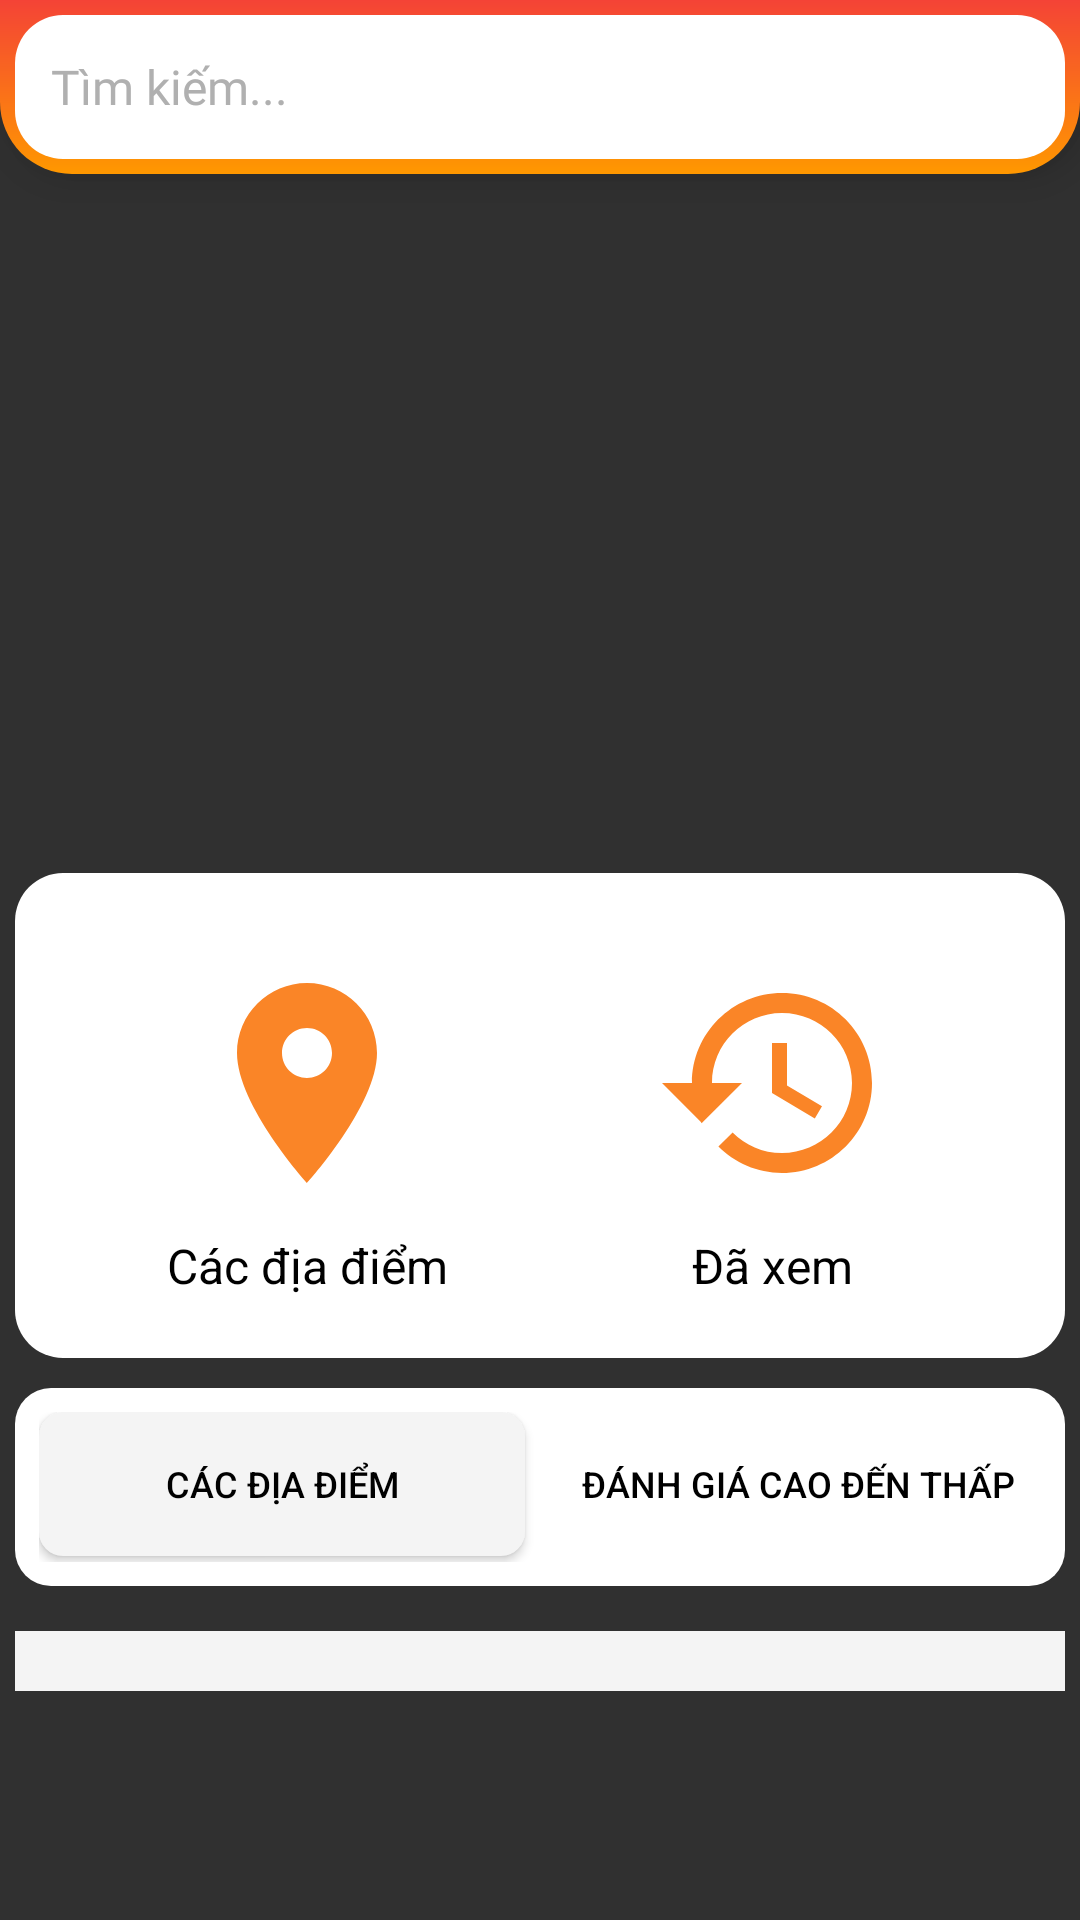

Produce the Android XML layout that renders to this screen, including the resource entries it uses.
<!-- AndroidManifest.xml: application theme Theme.Pandora -->
<!-- res/layout/fragment_home.xml -->
<?xml version="1.0" encoding="utf-8"?>
<FrameLayout xmlns:android="http://schemas.android.com/apk/res/android"
    xmlns:app="http://schemas.android.com/apk/res-auto"
    xmlns:tools="http://schemas.android.com/tools"
    android:id="@+id/fragment_container"
    android:layout_width="match_parent"
    android:layout_height="match_parent"
    style="@style/SCREEN"
    tools:context=".Fragment.Home">

    <LinearLayout
        android:id="@+id/search_toolbar_container"
        android:layout_width="match_parent"
        android:layout_height="wrap_content"
        android:layout_alignParentTop="true"
        android:background="@drawable/search_bar_background"
        android:elevation="8dp"
        android:orientation="vertical"
        android:padding="5dp">

        
        <LinearLayout
            android:layout_width="match_parent"
            android:layout_height="wrap_content"
            android:gravity="center_vertical"
            android:orientation="horizontal">

            
            <EditText
                android:id="@+id/search_toolbar"
                android:layout_width="0dp"
                android:layout_height="48dp"
                android:layout_weight="1"
                android:background="@drawable/rounded_search_bg"
                android:drawableStart="@drawable/outline_search_24"
                android:drawablePadding="15dp"
                android:fontFamily="@font/roboto_regular"
                android:gravity="center_vertical"
                android:hint="@string/search"
                android:imeOptions="actionDone"
                android:padding="12dp"
                android:singleLine="true"
                android:textColor="@color/black"
                android:textColorHint="@color/gray"
                android:textSize="16sp"
                android:transitionName="search_input" />



        </LinearLayout>

        
        <TextView
            android:id="@+id/search_hint"
            android:layout_width="wrap_content"
            android:layout_height="wrap_content"
            android:layout_marginTop="5dp"
            android:text="Gợi ý: Tìm các sản phẩm hoặc dịch vụ"
            android:textColor="@color/softYellow"
            android:textSize="14sp"
            android:transitionName="hint_text"
            android:visibility="gone" />
    </LinearLayout>

    
    <androidx.core.widget.NestedScrollView
        android:id="@+id/scrollView"
        android:layout_width="match_parent"
        android:layout_height="match_parent"
        android:layout_marginTop="56dp">

        
        <LinearLayout
            android:layout_width="match_parent"
            android:layout_height="wrap_content"
            android:orientation="vertical">

            
            <androidx.viewpager2.widget.ViewPager2
                android:id="@+id/viewPager"
                android:layout_width="match_parent"
                android:layout_height="200dp"
                android:layout_marginStart="5dp"
                android:layout_marginTop="5dp"
                android:layout_marginEnd="5dp"
                android:padding="10dp" />

            
            <LinearLayout
                android:id="@+id/dotsLayout"
                android:layout_width="match_parent"
                android:layout_height="wrap_content"
                android:layout_marginTop="10dp"
                android:gravity="center"
                android:orientation="horizontal" />

            
            <GridLayout
                android:layout_width="match_parent"
                android:layout_height="match_parent"
                android:layout_marginStart="5dp"
                android:layout_marginTop="20dp"
                android:layout_marginEnd="5dp"
                android:background="@drawable/rounded_search_bg"
                android:columnCount="2"
                android:padding="20dp"
                android:rowCount="1">

                
                <LinearLayout
                    android:layout_width="wrap_content"
                    android:layout_height="wrap_content"
                    android:layout_rowWeight="1"
                    android:layout_columnWeight="1"
                    android:layout_gravity="center"
                    android:orientation="vertical">

                    <ImageView
                        android:id="@+id/btnLocation"
                        android:layout_width="100dp"
                        android:layout_height="100dp"
                        android:layout_gravity="center"
                        android:background="@drawable/circle_background"
                        android:clipToOutline="true"
                        android:padding="10dp"
                        android:scaleType="centerCrop"
                        android:src="@drawable/location_icon" />

                    <TextView
                        android:id="@+id/txtLocation"
                        android:layout_width="match_parent"
                        android:layout_height="wrap_content"
                        android:gravity="center"
                        android:text="@string/location"
                        android:textAlignment="center"
                        android:textColor="@color/black"
                        android:textSize="16sp" />

                </LinearLayout>

                <LinearLayout
                    android:layout_width="wrap_content"
                    android:layout_height="wrap_content"
                    android:layout_rowWeight="1"
                    android:layout_columnWeight="1"
                    android:layout_gravity="center"
                    android:orientation="vertical">

                    <ImageView
                        android:id="@+id/btnSaveLocation"
                        android:layout_width="100dp"
                        android:layout_height="100dp"
                        android:layout_gravity="center"
                        android:background="@drawable/circle_background"
                        android:clipToOutline="true"
                        android:padding="10dp"
                        android:scaleType="centerCrop"
                        android:src="@drawable/history_ic" />

                    <TextView

                        android:layout_width="match_parent"
                        android:layout_height="wrap_content"
                        android:gravity="center"
                        android:text="@string/seen"
                        android:textAlignment="center"
                        android:textColor="@color/black"
                        android:textSize="16sp" />

                </LinearLayout>

            </GridLayout>

            <LinearLayout
                xmlns:android="http://schemas.android.com/apk/res/android"
                android:layout_width="match_parent"
                android:layout_height="wrap_content"
                android:layout_marginTop="10dp"
                android:layout_marginStart="5dp"
                android:layout_marginEnd="5dp"
                android:orientation="horizontal"
                android:background="@drawable/item_restaurant_background"
                android:padding="8dp">

                
                <Button
                    android:id="@+id/btnLocationCheck"
                    android:layout_width="0dp"
                    android:layout_height="48dp"
                    android:layout_weight="1"
                    android:background="@drawable/button_selected_home_background"
                    android:text="@string/location"
                    android:layout_marginEnd="5dp"
                    android:textColor="@color/black"
                    android:elevation="8dp"
                    android:gravity="center"
                    android:layout_marginBottom="2dp"
                    android:textSize="12sp" />

                
                <Button
                    android:id="@+id/btnHighRatingCheck"
                    android:layout_width="0dp"
                    android:layout_height="48dp"
                    android:layout_weight="1"
                    android:layout_marginStart="5dp"
                    android:layout_marginBottom="2dp"
                    android:background="@drawable/button_unselected_home_background"
                    android:text="@string/rateHighToLow"
                    android:textColor="@color/black"
                    android:elevation="8dp"
                    android:gravity="center"
                    android:textSize="12sp" />
            </LinearLayout>

            <Spinner
                android:id="@+id/spinnerTypeRestaurant"
                android:layout_width="match_parent"
                android:layout_height="match_parent"
                android:textColor="@color/black"
                android:layout_marginStart="5dp"
                android:layout_marginTop="5dp"
                android:layout_marginEnd="5dp"
                android:textAlignment="center"
                android:layout_gravity="center"
                android:background="@drawable/spinner_background"
                tools:ignore="TouchTargetSizeCheck" />

            
            <androidx.recyclerview.widget.RecyclerView
                android:id="@+id/recyclerViewReviews"
                android:layout_width="match_parent"
                android:layout_height="match_parent"
                android:layout_marginStart="5dp"
                android:layout_marginTop="10dp"
                android:layout_marginEnd="5dp"
                android:background="@drawable/background_gradient"
                android:padding="10dp" />
        </LinearLayout>
    </androidx.core.widget.NestedScrollView>

    <View
        android:id="@+id/searchClick"
        android:layout_width="match_parent"
        android:layout_height="45dp"
        android:layout_marginLeft="5dp"
        android:layout_marginTop="5dp"
        android:layout_marginRight="5dp"
        android:background="#00000000"
        android:elevation="10dp" />

</FrameLayout>
<!-- resources referenced by this layout -->
<resources>
  <color name="black">#000000</color>
  <color name="gray">#B0B0B0</color>
  <color name="softYellow">#FA8527</color>
  <!-- drawable background_gradient (drawable) -->
  <layer-list xmlns:android="http://schemas.android.com/apk/res/android">
      <item>
          <shape>
              <gradient
                  android:startColor="#F4F4F4"
                  android:endColor="#F4F4F4"
                  android:angle="45"/>
          </shape>
      </item>
  </layer-list>
  <!-- drawable button_selected_home_background (drawable) -->
  <shape xmlns:android="http://schemas.android.com/apk/res/android">
      <solid android:color="#F4F4F4" />
      <corners android:radius="8dp" />
  </shape>
  <!-- drawable circle_background (drawable) -->
  <shape xmlns:android="http://schemas.android.com/apk/res/android">
      <solid android:color="#ffffff"/>
      <corners android:radius="50dp" />
  </shape>
  <!-- drawable item_restaurant_background (drawable) -->
  <shape xmlns:android="http://schemas.android.com/apk/res/android">
      <solid android:color="@color/white"/>
      <corners android:radius="12dp" />
      <padding
          android:left="8dp"
          android:top="8dp"
          android:right="8dp"
          android:bottom="8dp" />
  </shape>
  <!-- drawable location_icon (drawable) -->
  <vector xmlns:android="http://schemas.android.com/apk/res/android" android:height="24dp" android:tint="@color/softYellow" android:viewportHeight="24" android:viewportWidth="24" android:width="24dp">
        
      <path android:fillColor="@android:color/white" android:pathData="M12,2C8.13,2 5,5.13 5,9c0,5.25 7,13 7,13s7,-7.75 7,-13c0,-3.87 -3.13,-7 -7,-7zM12,11.5c-1.38,0 -2.5,-1.12 -2.5,-2.5s1.12,-2.5 2.5,-2.5 2.5,1.12 2.5,2.5 -1.12,2.5 -2.5,2.5z"/>
      
  </vector>
  <!-- drawable rounded_search_bg (drawable) -->
  <shape xmlns:android="http://schemas.android.com/apk/res/android">
      <solid android:color="@android:color/white"/>
      <corners android:radius="16dp"/> 
  
  </shape>
  <!-- drawable search_bar_background (drawable) -->
  <?xml version="1.0" encoding="utf-8"?>
  <shape xmlns:android="http://schemas.android.com/apk/res/android" android:shape="rectangle">
      <gradient
          android:angle="90"
          android:startColor="@color/modernStartColor"
          android:endColor="@color/modernEndColor"
          android:type="linear" />
      
      <corners
          android:bottomLeftRadius="24dp"
          android:bottomRightRadius="24dp" />
  </shape>
  <!-- drawable spinner_background (drawable) -->
  <?xml version="1.0" encoding="utf-8"?>
  <layer-list xmlns:android="http://schemas.android.com/apk/res/android">
      <item>
          <shape android:shape="rectangle">
              <solid android:color="#00000000"/> 
              <corners android:radius="12dp"/> 
              <stroke
                  android:width="2dp"
                  android:color="@color/black"/> 
          </shape>
      </item>
  </layer-list>
  <string name="location">Các địa điểm</string>
  <string name="rateHighToLow">Đánh giá cao đến thấp</string>
  <string name="search">Tìm kiếm...</string>
  <string name="seen">Đã xem</string>
  <style name="SCREEN">
          <item name="android:background">#121212</item>
      </style>
  <style name="Theme.Pandora" parent="Base.Theme.Pandora" />
  <color name="white">#FFFFFF</color>
  <color name="modernStartColor">#FF9800</color>
  <color name="modernEndColor">#F44336</color>
  <style name="Base.Theme.Pandora" parent="Theme.AppCompat.NoActionBar">
          
          
          <item name="android:statusBarColor">@color/lavender_light</item>
          <item name="android:windowLightStatusBar">true</item>
      </style>
  <color name="lavender_light">#E6E6F6</color>
</resources>
